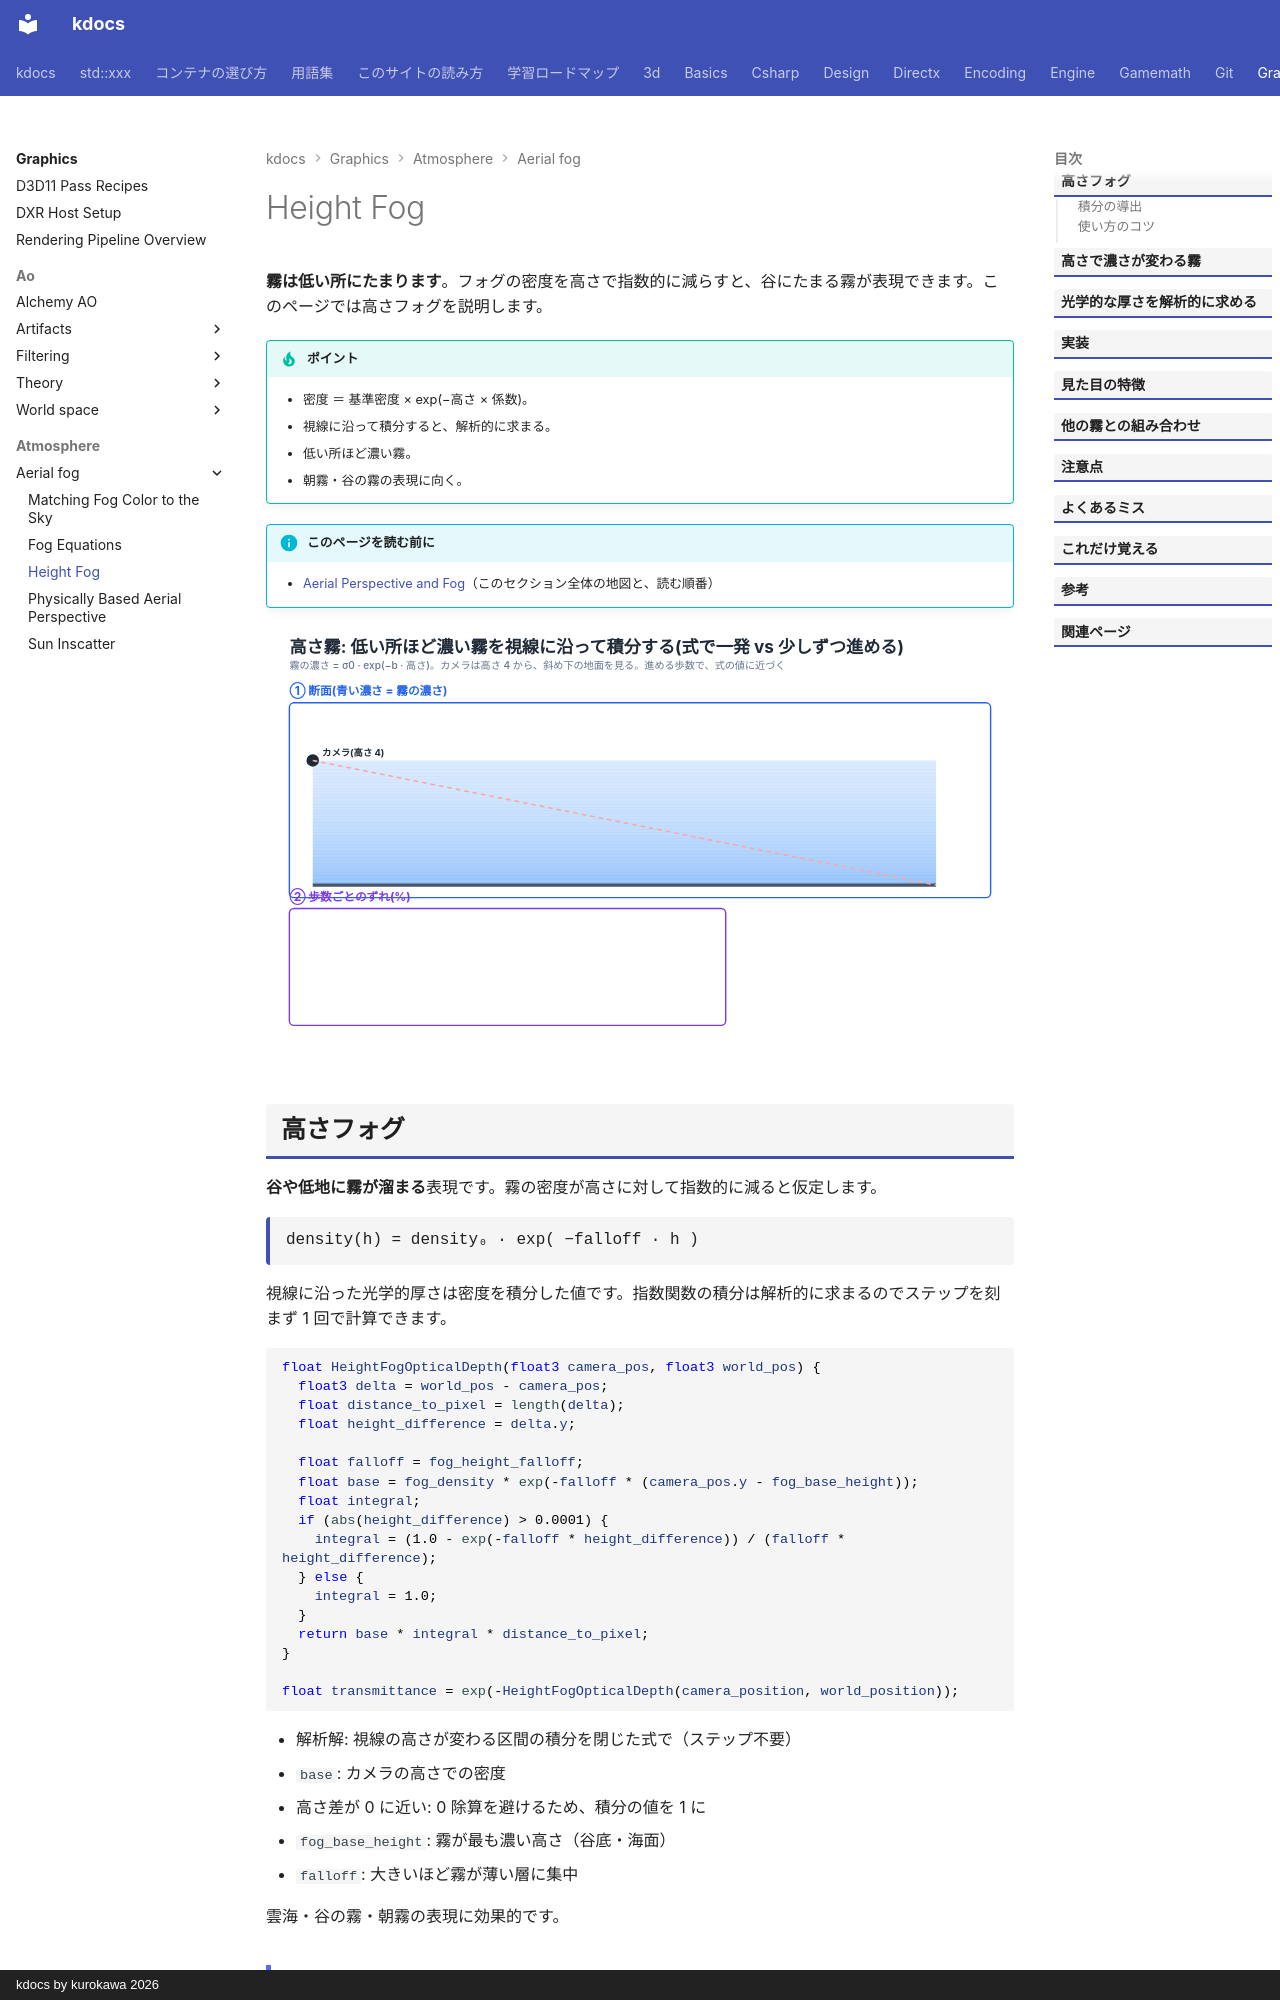

repository: qwzxdf/kdocs · page: graphics/atmosphere/aerial-fog/height-fog/index.html · generator: mkdocs · copyright: kdocs by kurokawa 2026

---
title: Height Fog
tags:
  - 描画
---

# Height Fog

<strong>霧は低い所にたまります</strong>。フォグの密度を高さで指数的に減らすと、谷にたまる霧が表現できます。このページでは高さフォグを説明します。

!!! tip "ポイント"
    - 密度 ＝ 基準密度 × exp(−高さ × 係数)。
    - 視線に沿って積分すると、解析的に求まる。
    - 低い所ほど濃い霧。
    - 朝霧・谷の霧の表現に向く。

!!! info "このページを読む前に"
    - [Aerial Perspective and Fog](index.md)（このセクション全体の地図と、読む順番）

<!-- fig:height-fog-ray:begin -->
